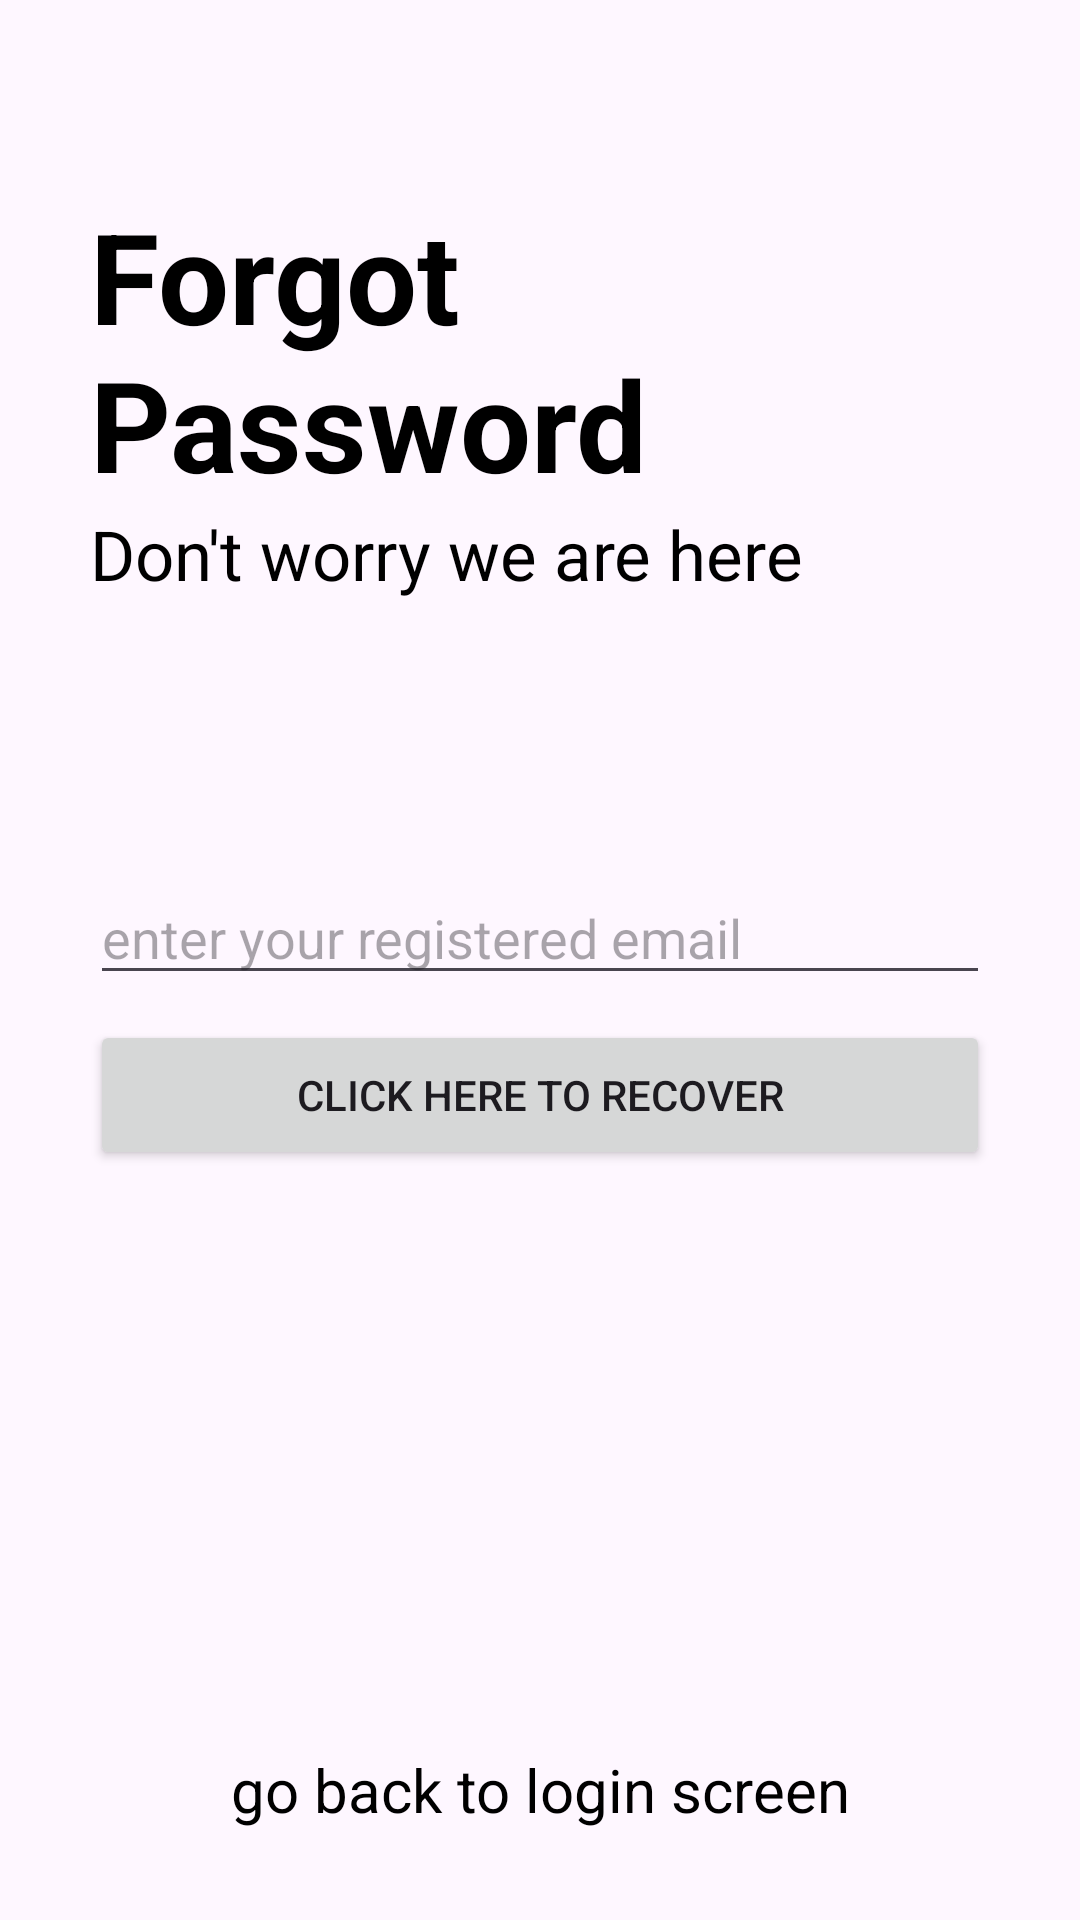

Layout XML and referenced resources for this Android screen:
<!-- AndroidManifest.xml: application theme Theme.NotesAppK -->
<!-- res/layout/activity_forgot_password.xml -->
<?xml version="1.0" encoding="utf-8"?>
<RelativeLayout xmlns:android="http://schemas.android.com/apk/res/android"
    xmlns:app="http://schemas.android.com/apk/res-auto"
    xmlns:tools="http://schemas.android.com/tools"
    android:layout_width="match_parent"
    android:layout_height="match_parent"
    tools:context=".ForgotPassword">
<RelativeLayout
    android:layout_width="match_parent"
    android:layout_height="wrap_content"
    android:layout_centerInParent="true"
    android:id="@+id/centerline2x">
</RelativeLayout>
    <LinearLayout
        android:layout_width="match_parent"
        android:layout_height="wrap_content"
        android:layout_above="@+id/centerline2x"
        android:layout_marginStart="30dp"
        android:layout_marginEnd="30dp"
        android:layout_marginBottom="120dp"
        android:orientation="vertical"
        app:layout_constraintBottom_toTopOf="@+id/centerline2x">
        <TextView
            android:layout_width="match_parent"
            android:layout_height="wrap_content"
            android:text="Forgot Password"
            android:textColor="@color/black"
            android:textSize="42sp"
            android:textStyle="bold" />
        <TextView
            android:layout_width="match_parent"
            android:layout_height="wrap_content"
            android:text="Don't worry we are here"
            android:textColor="@color/black"
            android:textSize="23sp" />

    </LinearLayout>

    <EditText
        android:layout_width="match_parent"
        android:layout_height="wrap_content"
        android:layout_alignTop="@+id/centerline2x"
        android:layout_marginLeft="30dp"
        android:layout_marginTop="-30dp"
        android:layout_marginRight="30dp"
        android:layout_marginBottom="10dp"
        android:hint="enter your registered email"
        android:id="@+id/forgotpassword">

    </EditText>

    <Button
        android:id="@+id/passwordrecoverbutton"
        android:layout_width="match_parent"
        android:layout_height="50dp"
        android:layout_below="@+id/centerline2x"
        android:layout_marginTop="20dp"
        android:text="click here to recover"
        android:layout_marginRight="30dp"
        android:layout_marginLeft="30dp"/>

    <TextView
        android:layout_width="match_parent"
        android:layout_height="wrap_content"
        android:layout_alignParentBottom="true"
        android:text="go back to login screen"
        android:layout_marginBottom="30dp"
        android:textColor="@color/black"
        android:textAlignment="center"
        android:id="@+id/gobacktologin"
        android:textSize="20sp"></TextView>


</RelativeLayout>
<!-- resources referenced by this layout -->
<resources>
  <style name="Theme.NotesAppK" parent="Base.Theme.NotesAppK" />
  <style name="Base.Theme.NotesAppK" parent="Theme.Material3.DayNight.NoActionBar">
          
          
      </style>
  <!-- not gathered from this repository: default colours our renderer supplied (Android Studio template values) -->
  <color name="black">#FF000000</color>
</resources>
